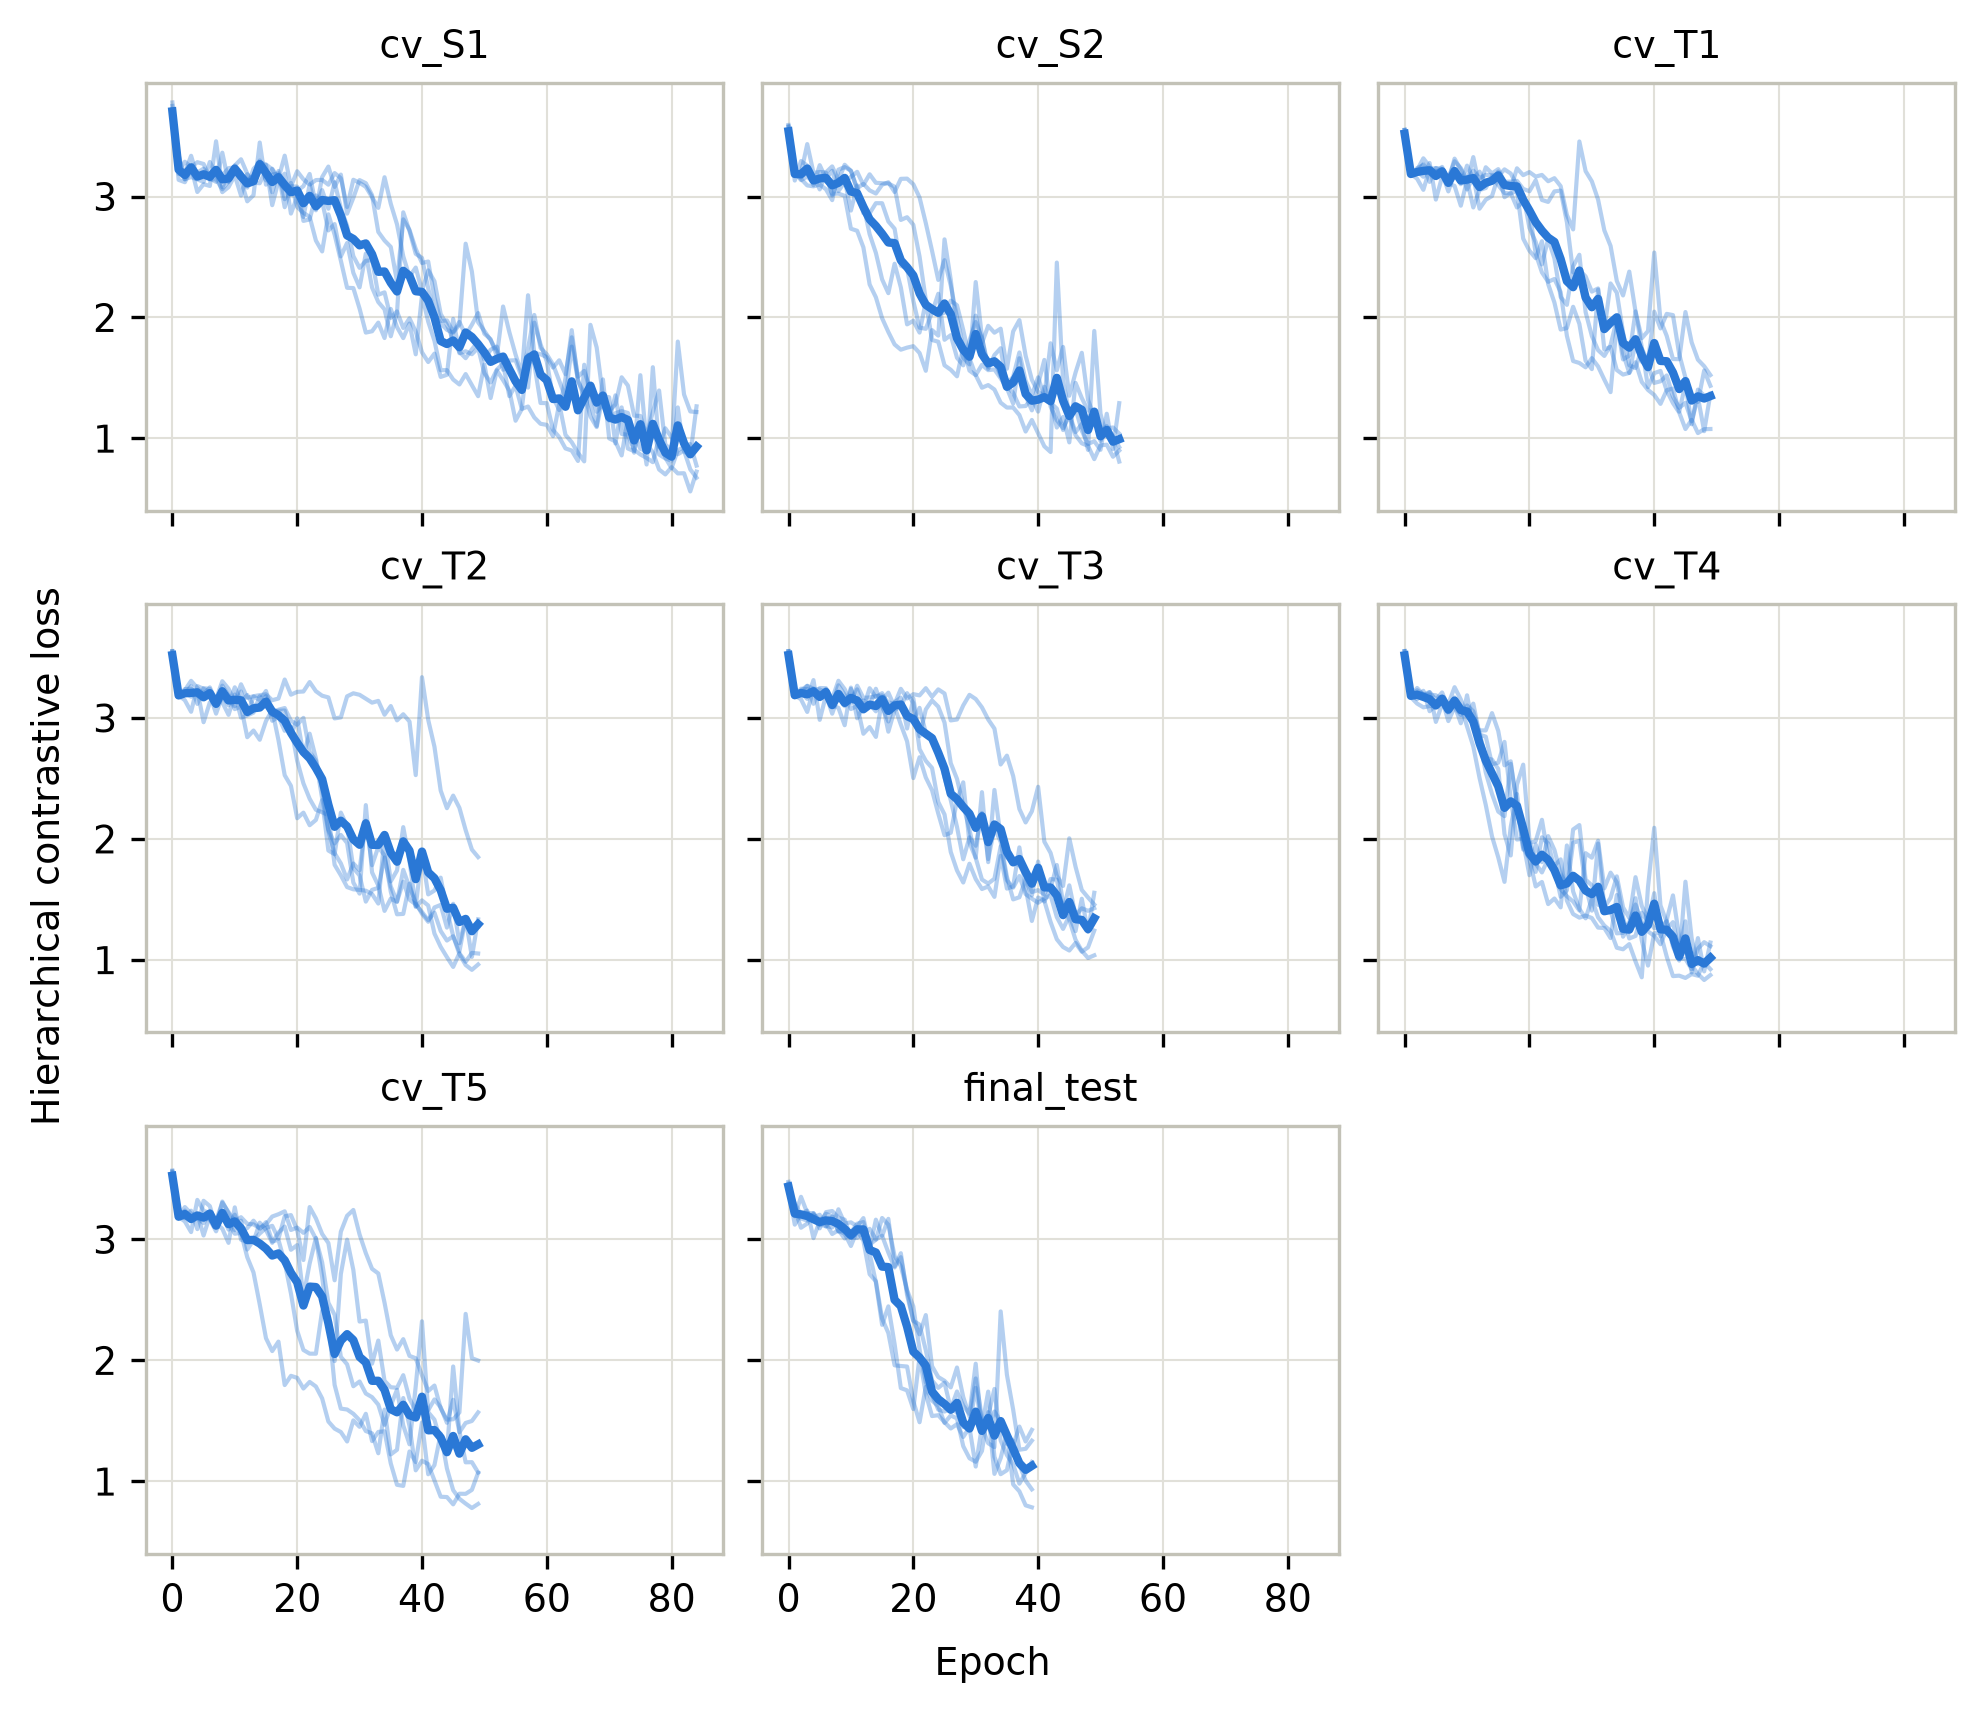

The file beside this chart, header and first rows:
fold, seed, epoch, loss
cv_T1, 0, 0, 3.44
cv_T1, 0, 1, 3.181
cv_T1, 0, 2, 3.207
cv_T1, 0, 3, 3.163
cv_T1, 0, 4, 3.277
cv_T1, 0, 5, 2.975
cv_T1, 0, 6, 3.163
cv_T1, 0, 7, 3.109
cv_T1, 0, 8, 3.087
cv_T1, 0, 9, 2.924
cv_T1, 0, 10, 3.134
cv_T1, 0, 11, 2.909
cv_T1, 0, 12, 3.054
cv_T1, 0, 13, 3.07
cv_T1, 0, 14, 3.168
cv_T1, 0, 15, 3.094
cv_T1, 0, 16, 3.029
cv_T1, 0, 17, 3.024
cv_T1, 0, 18, 3.049
cv_T1, 0, 19, 2.652
cv_T1, 0, 20, 2.552
cv_T1, 0, 21, 2.49
cv_T1, 0, 22, 2.63
cv_T1, 0, 23, 2.276
cv_T1, 0, 24, 2.124
cv_T1, 0, 25, 1.9
cv_T1, 0, 26, 1.913
cv_T1, 0, 27, 2.088
cv_T1, 0, 28, 1.947
cv_T1, 0, 29, 1.642
cv_T1, 0, 30, 1.573
cv_T1, 0, 31, 2.231
cv_T1, 0, 32, 1.735
cv_T1, 0, 33, 1.757
cv_T1, 0, 34, 1.566
cv_T1, 0, 35, 1.528
cv_T1, 0, 36, 1.542
cv_T1, 0, 37, 1.63
cv_T1, 0, 38, 1.467
cv_T1, 0, 39, 1.401
cv_T1, 0, 40, 1.359
cv_T1, 0, 41, 1.286
cv_T1, 0, 42, 1.399
cv_T1, 0, 43, 1.412
cv_T1, 0, 44, 1.221
cv_T1, 0, 45, 1.45
cv_T1, 0, 46, 1.117
cv_T1, 0, 47, 1.403
cv_T1, 0, 48, 1.355
cv_T1, 0, 49, 1.346
cv_T1, 1, 0, 3.55
cv_T1, 1, 1, 3.186
cv_T1, 1, 2, 3.219
cv_T1, 1, 3, 3.316
cv_T1, 1, 4, 3.247
cv_T1, 1, 5, 3.191
cv_T1, 1, 6, 3.245
cv_T1, 1, 7, 3.131
cv_T1, 1, 8, 3.165
cv_T1, 1, 9, 3.176
... 2,085 more rows
